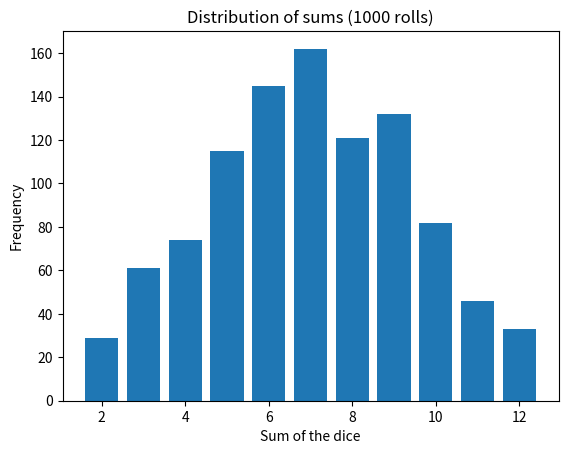

Source code (Python): (Note: this script raises an exception after producing the figure.)
import random
from collections import Counter
import matplotlib
matplotlib.use('Agg')
import matplotlib.pyplot as plt
from datetime import datetime
import os

# use the radint function to simulate rolls (random number 1-6 range)
def simulate_rolls(n=1000):
    return [random.randint(1,6) + random.randint(1,6) for _ in range(n)]

def plot_results(results):
    frequencies = Counter(results)
    plt.bar(frequencies.keys(), frequencies.values())
    plt.xlabel("Sum of the dice")
    plt.ylabel("Frequency")
    plt.title(f"Distribution of sums ({len(results)} rolls)")

    os.makedirs("../plots", exist_ok=True)

    timestamp = datetime.now().strftime("%Y%m%d_%H%M%S")
    filename = f"../plots/dice_distribution_{timestamp}.png"
    plt.savefig(filename)
    plt.close()
    print(f"Plot saved as {filename}")

if __name__ == "__main__":
    rolls = simulate_rolls()
    plot_results(rolls)
